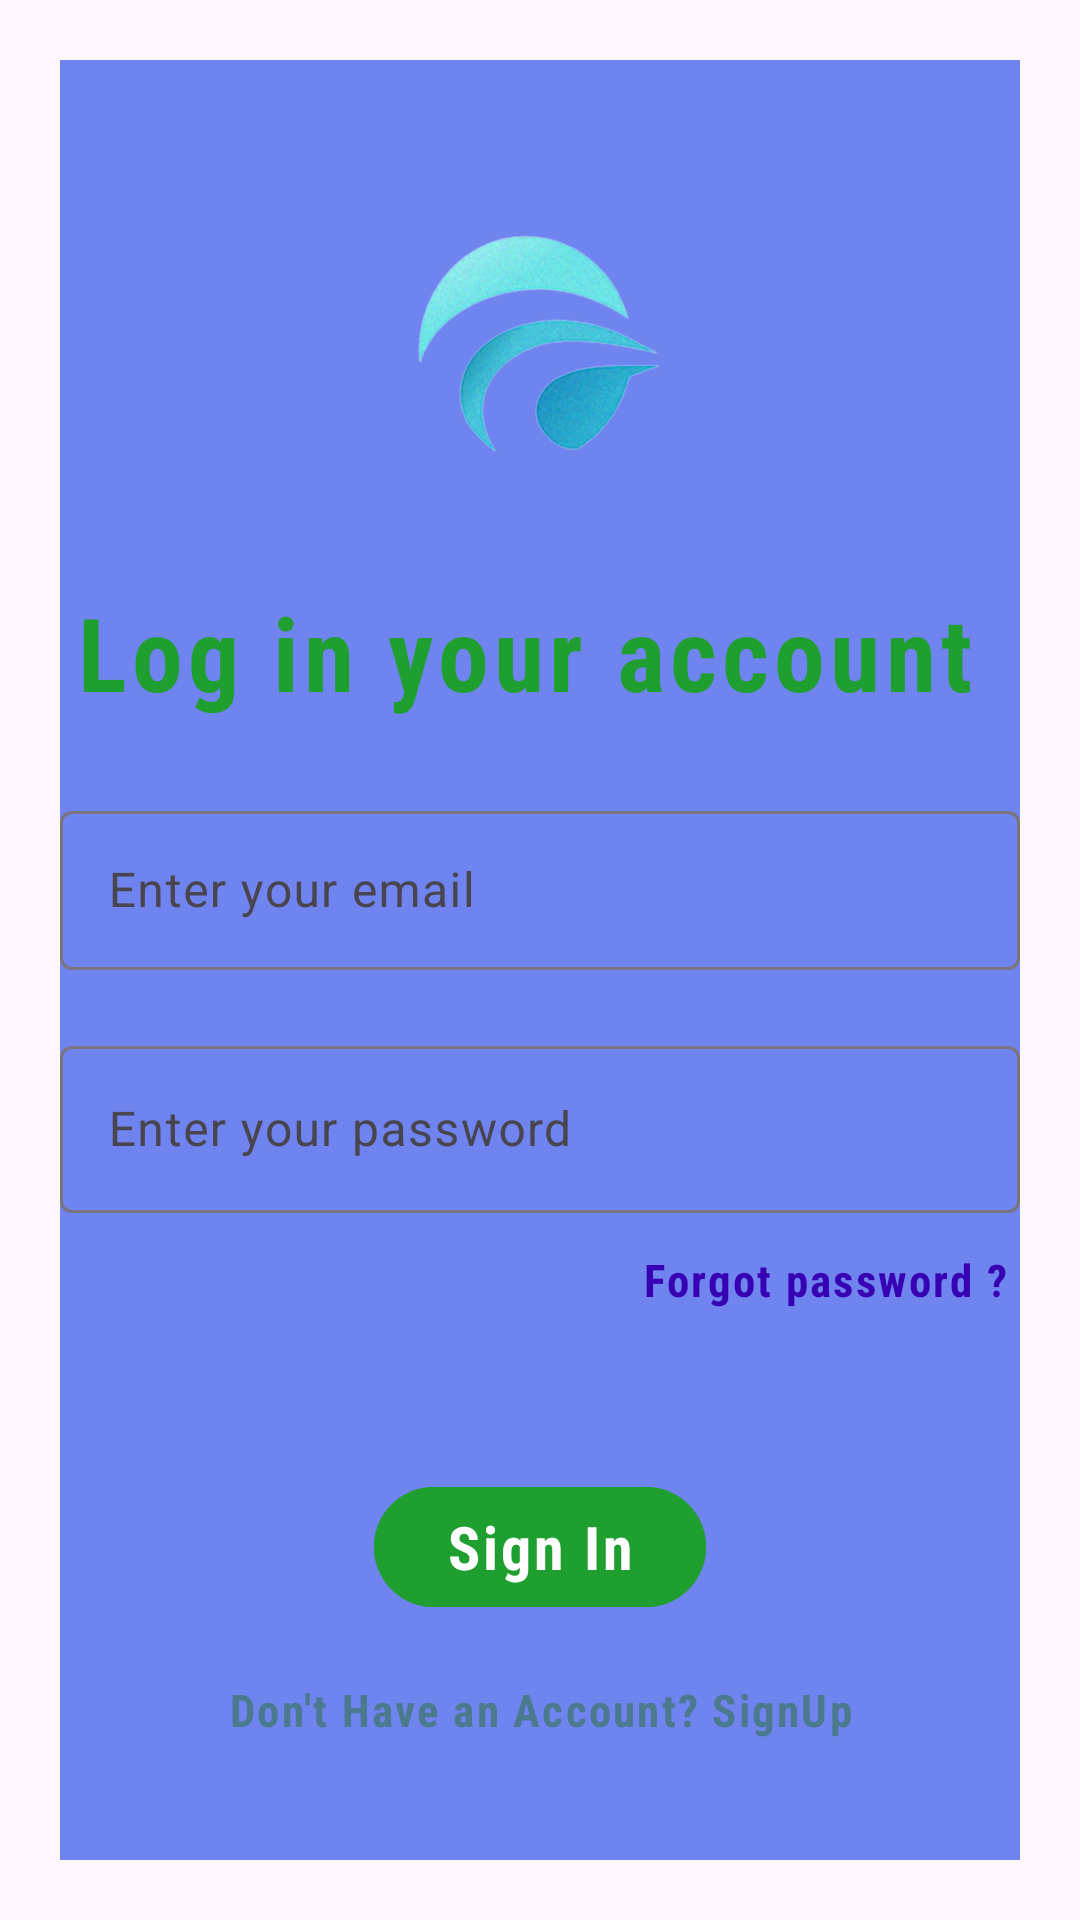

Write the Android layout XML for this screen, with the resource values it uses.
<!-- AndroidManifest.xml: application theme Theme.FreelanceFlow -->
<!-- res/layout/activity_sign_in.xml -->
<?xml version="1.0" encoding="utf-8"?>
<ScrollView
    xmlns:android="http://schemas.android.com/apk/res/android"
    xmlns:app="http://schemas.android.com/apk/res-auto"
    xmlns:tools="http://schemas.android.com/tools"
    xmlns:tools2="http://schemasa.android.com/tools"
    android:layout_width="match_parent"
    android:layout_height="match_parent"
    android:fillViewport="true"
    android:layout_gravity="center"
    android:gravity="center"
    android:padding="20dp">

    <LinearLayout
        android:layout_width="match_parent"
        android:layout_height="match_parent"
        android:layout_gravity="center"
        android:gravity="center"
        android:orientation="vertical"
        tools2:context=".activities.SignInActivity"
        android:background="@color/edittextstroke">

        <ImageView
            android:id="@+id/logo"
            android:layout_width="245dp"
            android:layout_height="110dp"
            android:layout_centerHorizontal="true"

            android:src="@drawable/logo" />
        <TextView
            android:id="@+id/LoginText"
            android:layout_width="wrap_content"
            android:layout_height="wrap_content"
            android:layout_below="@id/logo"
            android:layout_marginTop="25dp"
            android:layout_marginBottom="25dp"
            android:textColor="@color/secondry_color"
            android:text="Log in your account "
            android:textSize="34sp"
            android:textStyle="bold"
            android:fontFamily="sans-serif-condensed"
            android:letterSpacing="0.05"
            android:lineSpacingExtra="4dp"
            android:gravity="center"
            android:layout_centerHorizontal="true"/>


        <com.google.android.material.textfield.TextInputLayout
            android:id="@+id/textInputLayoutEmail"
            android:layout_width="match_parent"
            android:layout_height="wrap_content"
            app:endIconMode="clear_text"

            android:hint="Enter your email">

            <com.google.android.material.textfield.TextInputEditText
                android:id="@+id/etEmail"
                android:layout_width="match_parent"
                android:layout_height="53dp"
                android:inputType="textEmailAddress"
                />

        </com.google.android.material.textfield.TextInputLayout>

        <com.google.android.material.textfield.TextInputLayout
            android:id="@+id/textInputLayoutPassword"
            android:layout_width="match_parent"
            android:layout_height="wrap_content"
            app:endIconMode="clear_text"
            app:passwordToggleEnabled="true"
            android:layout_marginTop="20dp"
            android:hint="Enter your password"  >
            <com.google.android.material.textfield.TextInputEditText
                android:id="@+id/etPassword"
                android:inputType="textPassword"
                android:layout_width="match_parent"
                android:layout_height="wrap_content"/>
        </com.google.android.material.textfield.TextInputLayout>


        <TextView
            android:id="@+id/tvForgotPassword"
            android:layout_width="match_parent"
            android:layout_height="wrap_content"
            android:layout_centerHorizontal="true"
            android:layout_marginTop="12dp"
            android:fontFamily="sans-serif-condensed"
            android:gravity="right"
            android:letterSpacing="0.05"
            android:lineSpacingExtra="4dp"
            android:text="Forgot password ? "
            android:textColor="@color/purple_700"
            android:textSize="15sp"
            android:textStyle="bold"></TextView>

        <com.google.android.material.button.MaterialButton
            android:id="@+id/btnSignIn"
            android:layout_width="wrap_content"
            android:layout_height="wrap_content"
            android:layout_marginTop="55dp"
            android:backgroundTint="@color/secondry_color"
            android:text="Sign In"
            android:textSize="20sp"
            android:textStyle="bold"
            android:fontFamily="sans-serif-condensed"
            android:letterSpacing="0.05"
            android:lineSpacingExtra="4dp"
            android:gravity="center"
            android:layout_centerHorizontal="true" />


        <TextView
            android:id="@+id/tvSignUp"
            android:layout_width="match_parent"
            android:layout_height="wrap_content"
            android:text="Don't Have an Account? SignUp"
            android:gravity="center_horizontal"
            android:textColor="@color/primary_color"
            android:layout_marginTop="20dp"
            android:textSize="15sp"
            android:textStyle="bold"
            android:fontFamily="sans-serif-condensed"
            android:letterSpacing="0.05"
            android:lineSpacingExtra="4dp"
            android:layout_centerHorizontal="true">
        </TextView>
    </LinearLayout>
</ScrollView>
<!-- resources referenced by this layout -->
<resources>
  <color name="edittextstroke">#7084EF</color>
  <color name="primary_color">#4B7A8E</color>
  <color name="purple_700">#FF3700B3</color>
  <color name="secondry_color">#1E9F2F</color>
  <!-- drawable logo: png bitmap (drawable, 56481 bytes) -->
  <style name="Theme.FreelanceFlow" parent="Base.Theme.FreelanceFlow" />
  <style name="Base.Theme.FreelanceFlow" parent="Theme.Material3.DayNight.NoActionBar">
          <item name="colorPrimary">@color/purple_500</item>
          <item name="colorPrimaryVariant">@color/purple_700</item>
          <item name="colorOnPrimary">@color/white</item>
  
          <item name="colorSecondary">@color/teal_200</item>
          <item name="colorSecondaryVariant">@color/teal_700</item>
          <item name="colorOnSecondary">@color/black</item>
  
          <item name="android:statusBarColor" tools:targetApi="1">?attr/colorPrimaryVariant</item>
  
      </style>
  <color name="purple_500">#FF6200EE</color>
  <color name="white">#FFFFFFFF</color>
  <color name="teal_200">#FF03DAC5</color>
  <color name="teal_700">#FF018786</color>
  <color name="black">#FF000000</color>
</resources>
